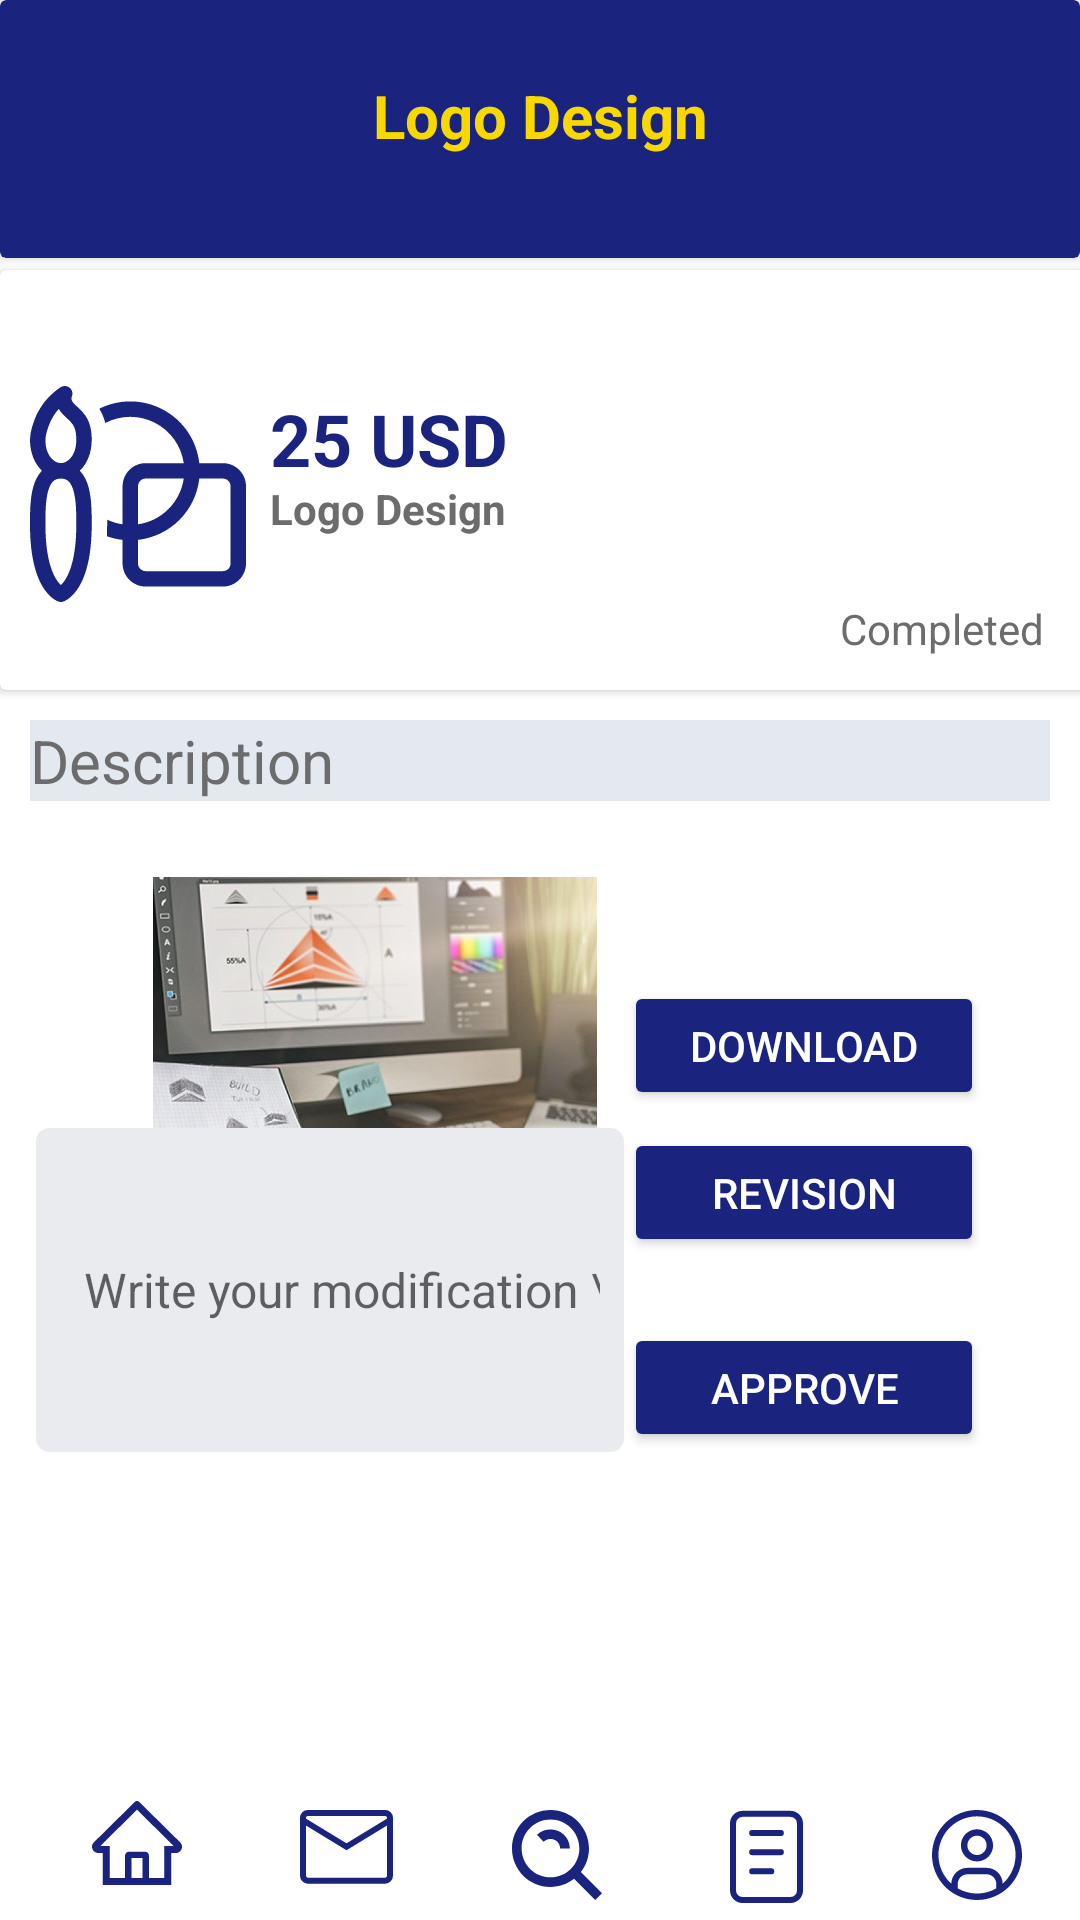

This screen was rendered from an Android layout file. Write that file and the resources it references.
<!-- AndroidManifest.xml: application theme Theme.QUALTRIBE -->
<!-- res/layout/activity_modification.xml -->
<?xml version="1.0" encoding="utf-8"?>
<androidx.constraintlayout.widget.ConstraintLayout xmlns:android="http://schemas.android.com/apk/res/android"
    xmlns:app="http://schemas.android.com/apk/res-auto"
    xmlns:tools="http://schemas.android.com/tools"
    android:layout_width="match_parent"
    android:layout_height="match_parent"
    tools:context=".activities.Modification">

    <androidx.cardview.widget.CardView
        android:id="@+id/cardView"
        android:layout_width="match_parent"
        android:layout_height="86dp"
        android:elevation="40dp"
        app:cardBackgroundColor="@color/blue"
        app:layout_constraintEnd_toEndOf="parent"
        app:layout_constraintStart_toStartOf="parent"
        app:layout_constraintTop_toTopOf="parent">

        <LinearLayout
            android:layout_width="match_parent"
            android:layout_height="match_parent"
            android:padding="10dp">


            <TextView
                android:id="@+id/textView32"
                android:layout_width="wrap_content"
                android:layout_height="wrap_content"
                android:layout_weight="1"
                android:text="Logo Design"
                android:layout_marginTop="15dp"
                android:textAlignment="center"
                android:textColor="@color/yellow"
                android:textSize="20sp"
                android:textStyle="bold" />
        </LinearLayout>
    </androidx.cardview.widget.CardView>


    <androidx.cardview.widget.CardView
        android:id="@+id/cardView2"
        android:layout_width="411dp"
        android:layout_height="140dp"
        android:layout_marginTop="4dp"
        android:elevation="20dp"
        app:cardBackgroundColor="@color/white"
        app:layout_constraintEnd_toEndOf="parent"
        app:layout_constraintHorizontal_bias="0.0"

        app:layout_constraintStart_toStartOf="parent"
        app:layout_constraintTop_toBottomOf="@+id/cardView">

        <TextView
            android:id="@+id/tvPrice"
            android:layout_width="167dp"
            android:layout_height="wrap_content"
            android:layout_marginLeft="90dp"
            android:layout_marginTop="40dp"

            android:text="25 USD"
            android:textColor="@color/blue"
            android:textSize="24sp"
            android:textStyle="bold"
            app:layout_constraintEnd_toEndOf="parent"
            app:layout_constraintHorizontal_bias="0.0"
            app:layout_constraintStart_toStartOf="parent"
            app:layout_constraintTop_toBottomOf="@+id/cardView" />

        <TextView
            android:id="@+id/tvRequirement"
            android:layout_width="233dp"
            android:layout_height="wrap_content"
            android:layout_marginLeft="90dp"
            android:layout_marginTop="70dp"

            android:text="Logo Design"
            android:textColor="@color/text"
            android:textStyle="bold" />


        <TextView
            android:id="@+id/status"
            android:layout_width="wrap_content"
            android:layout_height="wrap_content"
            android:layout_marginLeft="280dp"
            android:layout_marginTop="110dp"
            android:text="Completed"
            android:textColor="@color/text" />

        <ImageView
            android:id="@+id/imageView"
            android:layout_width="72dp"
            android:layout_height="89dp"
            android:layout_marginLeft="10dp"
            android:layout_marginTop="30dp"
            app:srcCompat="@drawable/ic_graphic_design"
            app:tint="@color/blue" />

    </androidx.cardview.widget.CardView>

    <TextView
        android:id="@+id/submitted_order_desc"
        android:layout_width="match_parent"
        android:layout_margin="10dp"
        android:layout_height="wrap_content"
        android:background="@color/grey"
        android:text="Description"
        android:textColor="@color/text"
        android:textSize="20sp"
        app:layout_constraintBottom_toTopOf="@+id/imageView3"
        app:layout_constraintTop_toBottomOf="@+id/cardView2" />

    <ImageView
        android:id="@+id/submitted_order_img"
        android:layout_width="218dp"
        android:layout_height="141dp"
        android:layout_marginStart="16dp"
        android:layout_marginTop="24dp"
        app:layout_constraintBottom_toBottomOf="parent"
        app:layout_constraintStart_toStartOf="parent"
        app:layout_constraintTop_toBottomOf="@+id/cardView2"
        app:layout_constraintVertical_bias="0.157"
        app:srcCompat="@drawable/pic2" />


    <Button
        android:id="@+id/download"
        android:layout_width="120dp"
        android:layout_height="43dp"
        android:layout_marginEnd="32dp"
        android:backgroundTint="@color/blue"
        android:text="Download"
        android:textColor="@color/white"
        app:layout_constraintBottom_toBottomOf="parent"
        app:layout_constraintEnd_toEndOf="parent"
        app:layout_constraintTop_toBottomOf="@+id/submitted_order_desc"
        app:layout_constraintVertical_bias="0.182" />

    <EditText
        android:id="@+id/newModification"
        android:layout_width="196dp"
        android:layout_height="108dp"
        android:layout_marginBottom="156dp"
        android:background="@drawable/edit_text_background"
        android:hint="Write your modification \n request here"
        android:inputType="text"
        android:textColor="@color/text"
        android:textSize="16sp"
        app:layout_constraintBottom_toBottomOf="parent"
        app:layout_constraintEnd_toEndOf="parent"
        app:layout_constraintHorizontal_bias="0.074"
        app:layout_constraintStart_toStartOf="parent"
        app:layout_constraintTop_toBottomOf="@+id/imageView3"
        app:layout_constraintVertical_bias="1.0" />

    <Button
        android:id="@+id/revision"
        android:layout_width="120dp"
        android:layout_height="43dp"
        android:layout_marginEnd="32dp"
        android:backgroundTint="@color/blue"
        android:text="Revision"
        android:textColor="@color/white"
        app:layout_constraintEnd_toEndOf="parent"
        app:layout_constraintTop_toTopOf="@+id/newModification" />

    <Button
        android:id="@+id/approve"
        android:layout_width="120dp"
        android:layout_height="43dp"
        android:layout_marginEnd="32dp"
        android:backgroundTint="@color/blue"
        android:text="Approve"
        android:textColor="@color/white"
        app:layout_constraintBottom_toBottomOf="@+id/newModification"
        app:layout_constraintEnd_toEndOf="parent" />

    <RelativeLayout
        android:id="@+id/footer"
        android:layout_width="match_parent"
        android:layout_height="50dp"
        android:layout_alignParentBottom="true"
        android:background="@android:color/white"
        android:gravity="center"
        app:layout_constraintBottom_toBottomOf="parent"
        app:layout_constraintStart_toStartOf="parent">

        <LinearLayout
            android:layout_width="match_parent"
            android:layout_height="wrap_content"
            android:layout_marginLeft="2dp"
            android:layout_marginRight="2dp">

            <LinearLayout
                android:layout_width="0dp"
                android:layout_height="wrap_content"
                android:layout_marginLeft="11dp"
                android:layout_marginTop="5dp"
                android:layout_weight="1"
                android:orientation="vertical">

                <ImageView
                    android:id="@+id/home_ic"
                    android:layout_width="match_parent"
                    android:layout_height="wrap_content"
                    app:srcCompat="@drawable/ic_home" />

            </LinearLayout>

            <LinearLayout
                android:layout_width="0dp"
                android:layout_height="wrap_content"
                android:layout_marginLeft="5dp"
                android:layout_marginTop="8dp"
                android:layout_weight="1"
                android:orientation="vertical">


                <ImageView
                    android:id="@+id/msg_ic"
                    android:layout_width="match_parent"
                    android:layout_height="wrap_content"
                    android:src="@drawable/ic_message"></ImageView>

            </LinearLayout>

            <LinearLayout
                android:layout_width="0dp"
                android:layout_height="wrap_content"
                android:layout_marginLeft="5dp"
                android:layout_marginTop="8dp"
                android:layout_weight="1"
                android:orientation="vertical">


                <ImageView
                    android:id="@+id/search_ic"
                    android:layout_width="match_parent"
                    android:layout_height="wrap_content"
                    app:srcCompat="@drawable/ic_searchh" />

            </LinearLayout>

            <LinearLayout
                android:layout_width="0dp"
                android:layout_height="wrap_content"
                android:layout_marginLeft="5dp"
                android:layout_marginTop="8dp"
                android:layout_weight="1"
                android:orientation="vertical">


                <ImageView
                    android:id="@+id/order_ic"
                    android:layout_width="match_parent"
                    android:layout_height="wrap_content"
                    app:srcCompat="@drawable/ic_order" />

            </LinearLayout>

            <LinearLayout
                android:layout_width="0dp"
                android:layout_height="wrap_content"
                android:layout_marginLeft="5dp"
                android:layout_marginTop="8dp"
                android:layout_weight="1"
                android:orientation="vertical">


                <ImageView
                    android:id="@+id/profile_ic"
                    android:layout_width="match_parent"
                    android:layout_height="wrap_content"
                    app:srcCompat="@drawable/ic_profile" />

            </LinearLayout>


        </LinearLayout>
    </RelativeLayout>

</androidx.constraintlayout.widget.ConstraintLayout>
<!-- resources referenced by this layout -->
<resources>
  <color name="blue">#1A237E</color>
  <color name="grey">#E4E9EF</color>
  <color name="text">#6C6C6C</color>
  <color name="white">#FFFFFFFF</color>
  <color name="yellow">#F7D801</color>
  <!-- drawable edit_text_background (drawable) -->
  <?xml version="1.0" encoding="utf-8"?>
  <shape xmlns:android="http://schemas.android.com/apk/res/android">
      <solid android:color="@color/editTextBoarderColor"></solid>
      <corners android:radius="4dp"></corners>
      <size android:height="40dp"></size>
      <padding android:bottom="8dp" android:left="16dp" android:right="8dp" android:top="8dp"></padding>
      <stroke android:color="@color/editTextBoarderColor" android:width="1dp"></stroke>
  </shape>
  <!-- drawable ic_home (drawable) -->
  <vector xmlns:android="http://schemas.android.com/apk/res/android"
      android:width="30dp"
      android:height="28dp"
      android:viewportWidth="30"
      android:viewportHeight="28">
    <path
        android:pathData="M29.3779,13.7752L16.5917,1.1462L15.7347,0.2993C15.5394,0.1076 15.2753,0 15.0001,0C14.7248,0 14.4607,0.1076 14.2655,0.2993L0.6222,13.7752C0.4221,13.9722 0.264,14.2068 0.1572,14.4651C0.0503,14.7235 -0.0031,15.0004 0.0001,15.2795C0.0134,16.4305 0.9829,17.3494 2.1477,17.3494H3.5541V28H26.4461V17.3494H27.8822C28.448,17.3494 28.9808,17.1303 29.3812,16.7346C29.5783,16.5404 29.7346,16.3095 29.8408,16.0552C29.947,15.801 30.0011,15.5284 30,15.2533C30,14.6974 29.7783,14.1709 29.3779,13.7752ZM16.8531,25.6456H13.147V18.9746H16.8531V25.6456ZM24.0635,14.995V25.6456H18.9709V18.1898C18.9709,17.4671 18.3786,16.8818 17.6473,16.8818H12.3528C11.6215,16.8818 11.0292,17.4671 11.0292,18.1898V25.6456H5.9366V14.995H2.7599L15.0034,2.9055L15.7678,3.6609L27.2435,14.995H24.0635Z"
        android:fillColor="#1A237E"/>
  </vector>
  <!-- drawable ic_message (drawable) -->
  <vector xmlns:android="http://schemas.android.com/apk/res/android"
      android:width="31dp"
      android:height="25dp"
      android:viewportWidth="31"
      android:viewportHeight="25">
    <path
        android:pathData="M28.3889,1H2.6111C1.7213,1 1,1.7213 1,2.6111V21.9444C1,22.8342 1.7213,23.5556 2.6111,23.5556H28.3889C29.2787,23.5556 30,22.8342 30,21.9444V2.6111C30,1.7213 29.2787,1 28.3889,1Z"
        android:strokeWidth="2"
        android:fillColor="#00000000"
        android:strokeColor="#1A237E"
        android:strokeLineCap="round"/>
    <path
        android:pathData="M1,3.4167L15.5,12.2778L30,3.4167"
        android:strokeWidth="2"
        android:fillColor="#00000000"
        android:strokeColor="#1A237E"
        android:strokeLineCap="round"/>
  </vector>
  <style name="Theme.QUALTRIBE" parent="Theme.MaterialComponents.DayNight.NoActionBar">
          
          <item name="colorPrimary">@color/blue</item>
  
          <item name="colorPrimaryVariant">#171E68</item>
          <item name="colorOnPrimary">@color/white</item>
          
          <item name="colorSecondary">@color/blue</item>
          <item name="colorSecondaryVariant">@color/teal_700</item>
          <item name="colorOnSecondary">@color/black</item>
          
          <item name="android:statusBarColor" tools:targetApi="l">?attr/colorPrimaryVariant</item>
          
  
  
      </style>
  <color name="editTextBoarderColor">#e9ebef</color>
  <color name="teal_700">#FF018786</color>
  <color name="black">#FF000000</color>
</resources>
